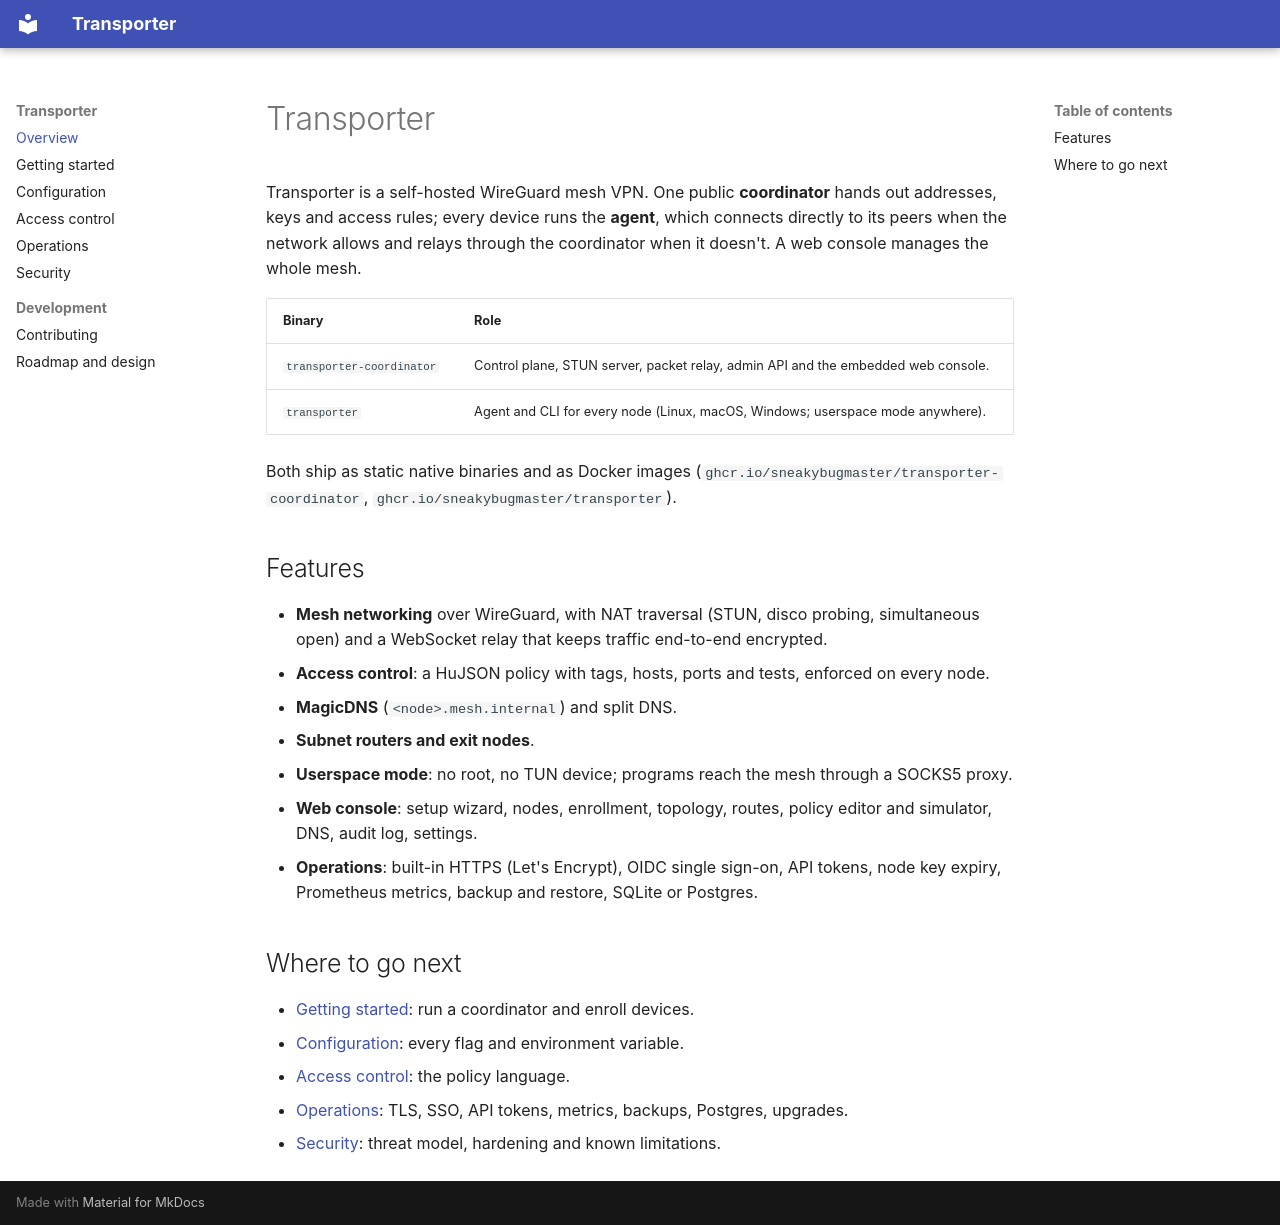

repository: sneakybugmaster/transporter · page: index.html · generator: mkdocs

# Transporter

Transporter is a self-hosted WireGuard mesh VPN. One public **coordinator** hands out addresses, keys and
access rules; every device runs the **agent**, which connects directly to its peers when the network allows
and relays through the coordinator when it doesn't. A web console manages the whole mesh.

| Binary | Role |
|---|---|
| `transporter-coordinator` | Control plane, STUN server, packet relay, admin API and the embedded web console. |
| `transporter` | Agent and CLI for every node (Linux, macOS, Windows; userspace mode anywhere). |

Both ship as static native binaries and as Docker images (`ghcr.io/sneakybugmaster/transporter-coordinator`,
`ghcr.io/sneakybugmaster/transporter`).

## Features

- **Mesh networking** over WireGuard, with NAT traversal (STUN, disco probing, simultaneous open) and a
  WebSocket relay that keeps traffic end-to-end encrypted.
- **Access control**: a HuJSON policy with tags, hosts, ports and tests, enforced on every node.
- **MagicDNS** (`<node>.mesh.internal`) and split DNS.
- **Subnet routers and exit nodes**.
- **Userspace mode**: no root, no TUN device; programs reach the mesh through a SOCKS5 proxy.
- **Web console**: setup wizard, nodes, enrollment, topology, routes, policy editor and simulator, DNS,
  audit log, settings.
- **Operations**: built-in HTTPS (Let's Encrypt), OIDC single sign-on, API tokens, node key expiry,
  Prometheus metrics, backup and restore, SQLite or Postgres.

## Where to go next

- [Getting started](getting-started.md): run a coordinator and enroll devices.
- [Configuration](configuration.md): every flag and environment variable.
- [Access control](policy.md): the policy language.
- [Operations](operations.md): TLS, SSO, API tokens, metrics, backups, Postgres, upgrades.
- [Security](security.md): threat model, hardening and known limitations.
